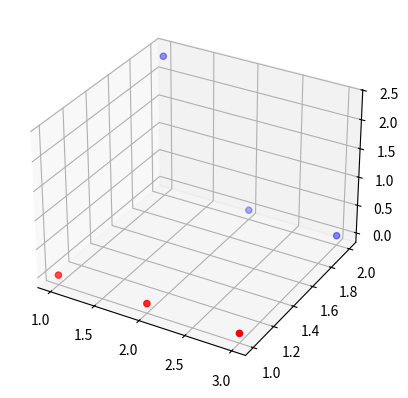

Write Python code to recreate this figure.
import sys 
sys.path.append("/usr/local/lib/python3.7/site-packages")
from mpl_toolkits import mplot3d
import numpy as np
import matplotlib.pyplot as plt

fig = plt.figure()
ax = plt.axes(projection="3d")
xs = [1, 1, 2, 2, 3, 3]
ys = [1, 2, 1, 2, 1, 2]
zs = [0, 2340040874, 1035, 222, 1511, 102]
ax.scatter(xs, ys, zs, c=["red", "blue", "red", "blue", "red", "blue"])

plt.show()